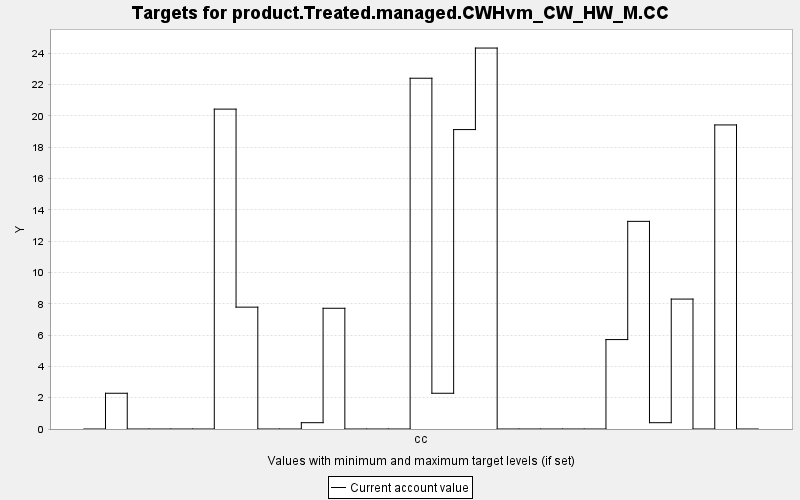

Values plotted in this chart, from the file beside it:
TARGET, PERIOD, YEAR, PERIODWIDTH, MINIMUM, MAXIMUM, MINWEIGHT, MAXWEIGHT, CURRENT, SUMMARY
product.Treated.managed.CWHvm_CW_HW_M.CC, 0, 0, 10.0, 0.0, 10000, 1.0, 1.0, 0.0, 0.0
product.Treated.managed.CWHvm_CW_HW_M.CC, 1, 10, 10.0, 0.0, 10000, 1.0, 1.0, 2.283, 0.0
product.Treated.managed.CWHvm_CW_HW_M.CC, 2, 20, 10.0, 0.0, 10000, 1.0, 1.0, 0.0, 0.0
product.Treated.managed.CWHvm_CW_HW_M.CC, 3, 30, 10.0, 0.0, 10000, 1.0, 1.0, 0.0, 0.0
product.Treated.managed.CWHvm_CW_HW_M.CC, 4, 40, 10.0, 0.0, 10000, 1.0, 1.0, 0.0, 0.0
product.Treated.managed.CWHvm_CW_HW_M.CC, 5, 50, 10.0, 0.0, 10000, 1.0, 1.0, 0.0, 0.0
product.Treated.managed.CWHvm_CW_HW_M.CC, 6, 60, 10.0, 0.0, 10000, 1.0, 1.0, 20.43, 0.0
product.Treated.managed.CWHvm_CW_HW_M.CC, 7, 70, 10.0, 0.0, 10000, 1.0, 1.0, 7.783, 0.0
product.Treated.managed.CWHvm_CW_HW_M.CC, 8, 80, 10.0, 0.0, 10000, 1.0, 1.0, 0.0, 0.0
product.Treated.managed.CWHvm_CW_HW_M.CC, 9, 90, 10.0, 0.0, 10000, 1.0, 1.0, 0.0, 0.0
product.Treated.managed.CWHvm_CW_HW_M.CC, 10, 100, 10.0, 0.0, 10000, 1.0, 1.0, 0.403, 0.0
product.Treated.managed.CWHvm_CW_HW_M.CC, 11, 110, 10.0, 0.0, 10000, 1.0, 1.0, 7.712, 0.0
product.Treated.managed.CWHvm_CW_HW_M.CC, 12, 120, 10.0, 0.0, 10000, 1.0, 1.0, 0.0, 0.0
product.Treated.managed.CWHvm_CW_HW_M.CC, 13, 130, 10.0, 0.0, 10000, 1.0, 1.0, 0.0, 0.0
product.Treated.managed.CWHvm_CW_HW_M.CC, 14, 140, 10.0, 0.0, 10000, 1.0, 1.0, 0.0, 0.0
product.Treated.managed.CWHvm_CW_HW_M.CC, 15, 150, 10.0, 0.0, 10000, 1.0, 1.0, 22.41, 0.0
product.Treated.managed.CWHvm_CW_HW_M.CC, 16, 160, 10.0, 0.0, 10000, 1.0, 1.0, 2.283, 0.0
product.Treated.managed.CWHvm_CW_HW_M.CC, 17, 170, 10.0, 0.0, 10000, 1.0, 1.0, 19.13, 0.0
product.Treated.managed.CWHvm_CW_HW_M.CC, 18, 180, 10.0, 0.0, 10000, 1.0, 1.0, 24.33, 0.0
product.Treated.managed.CWHvm_CW_HW_M.CC, 19, 190, 10.0, 0.0, 10000, 1.0, 1.0, 0.0, 0.0
product.Treated.managed.CWHvm_CW_HW_M.CC, 20, 200, 10.0, 0.0, 10000, 1.0, 1.0, 0.0, 0.0
product.Treated.managed.CWHvm_CW_HW_M.CC, 21, 210, 10.0, 0.0, 10000, 1.0, 1.0, 0.0, 0.0
product.Treated.managed.CWHvm_CW_HW_M.CC, 22, 220, 10.0, 0.0, 10000, 1.0, 1.0, 0.0, 0.0
product.Treated.managed.CWHvm_CW_HW_M.CC, 23, 230, 10.0, 0.0, 10000, 1.0, 1.0, 0.0, 0.0
product.Treated.managed.CWHvm_CW_HW_M.CC, 24, 240, 10.0, 0.0, 10000, 1.0, 1.0, 5.712, 0.0
product.Treated.managed.CWHvm_CW_HW_M.CC, 25, 250, 10.0, 0.0, 10000, 1.0, 1.0, 13.26, 0.0
product.Treated.managed.CWHvm_CW_HW_M.CC, 26, 260, 10.0, 0.0, 10000, 1.0, 1.0, 0.403, 0.0
product.Treated.managed.CWHvm_CW_HW_M.CC, 27, 270, 10.0, 0.0, 10000, 1.0, 1.0, 8.299, 0.0
product.Treated.managed.CWHvm_CW_HW_M.CC, 28, 280, 10.0, 0.0, 10000, 1.0, 1.0, 0.0, 0.0
product.Treated.managed.CWHvm_CW_HW_M.CC, 29, 290, 10.0, 0.0, 10000, 1.0, 1.0, 19.42, 0.0
product.Treated.managed.CWHvm_CW_HW_M.CC, 30, 300, 10.0, 0.0, 10000, 1.0, 1.0, 0.0, 0.0
